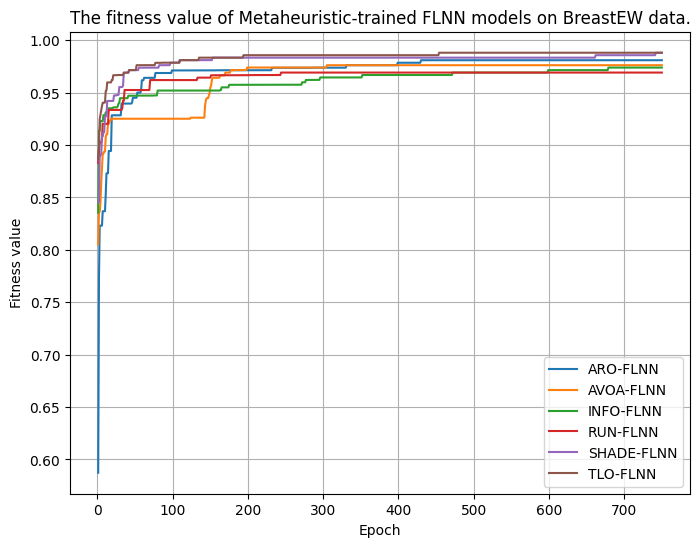

Source data for this figure (header and first rows):
epoch, loss, Model
1, 0.8051, AVOA-FLNN
2, 0.8364, AVOA-FLNN
3, 0.8364, AVOA-FLNN
4, 0.845, AVOA-FLNN
5, 0.8642, AVOA-FLNN
6, 0.879, AVOA-FLNN
7, 0.8919, AVOA-FLNN
8, 0.8919, AVOA-FLNN
9, 0.8938, AVOA-FLNN
10, 0.8938, AVOA-FLNN
11, 0.9078, AVOA-FLNN
12, 0.9103, AVOA-FLNN
13, 0.9103, AVOA-FLNN
14, 0.9201, AVOA-FLNN
15, 0.9201, AVOA-FLNN
16, 0.9227, AVOA-FLNN
17, 0.9227, AVOA-FLNN
18, 0.9251, AVOA-FLNN
19, 0.9251, AVOA-FLNN
20, 0.9251, AVOA-FLNN
21, 0.9251, AVOA-FLNN
22, 0.9251, AVOA-FLNN
23, 0.9251, AVOA-FLNN
24, 0.9251, AVOA-FLNN
25, 0.9251, AVOA-FLNN
26, 0.9251, AVOA-FLNN
27, 0.9251, AVOA-FLNN
28, 0.9251, AVOA-FLNN
29, 0.9251, AVOA-FLNN
30, 0.9251, AVOA-FLNN
31, 0.9251, AVOA-FLNN
32, 0.9251, AVOA-FLNN
33, 0.9251, AVOA-FLNN
34, 0.9251, AVOA-FLNN
35, 0.9251, AVOA-FLNN
36, 0.9251, AVOA-FLNN
37, 0.9251, AVOA-FLNN
38, 0.9251, AVOA-FLNN
39, 0.9251, AVOA-FLNN
40, 0.9251, AVOA-FLNN
41, 0.9251, AVOA-FLNN
42, 0.9251, AVOA-FLNN
43, 0.9251, AVOA-FLNN
44, 0.9251, AVOA-FLNN
45, 0.9251, AVOA-FLNN
46, 0.9251, AVOA-FLNN
47, 0.9251, AVOA-FLNN
48, 0.9251, AVOA-FLNN
49, 0.9251, AVOA-FLNN
50, 0.9251, AVOA-FLNN
51, 0.9251, AVOA-FLNN
52, 0.9251, AVOA-FLNN
53, 0.9251, AVOA-FLNN
54, 0.9251, AVOA-FLNN
55, 0.9251, AVOA-FLNN
56, 0.9251, AVOA-FLNN
57, 0.9251, AVOA-FLNN
58, 0.9251, AVOA-FLNN
59, 0.9251, AVOA-FLNN
60, 0.9251, AVOA-FLNN
... 4,440 more rows
